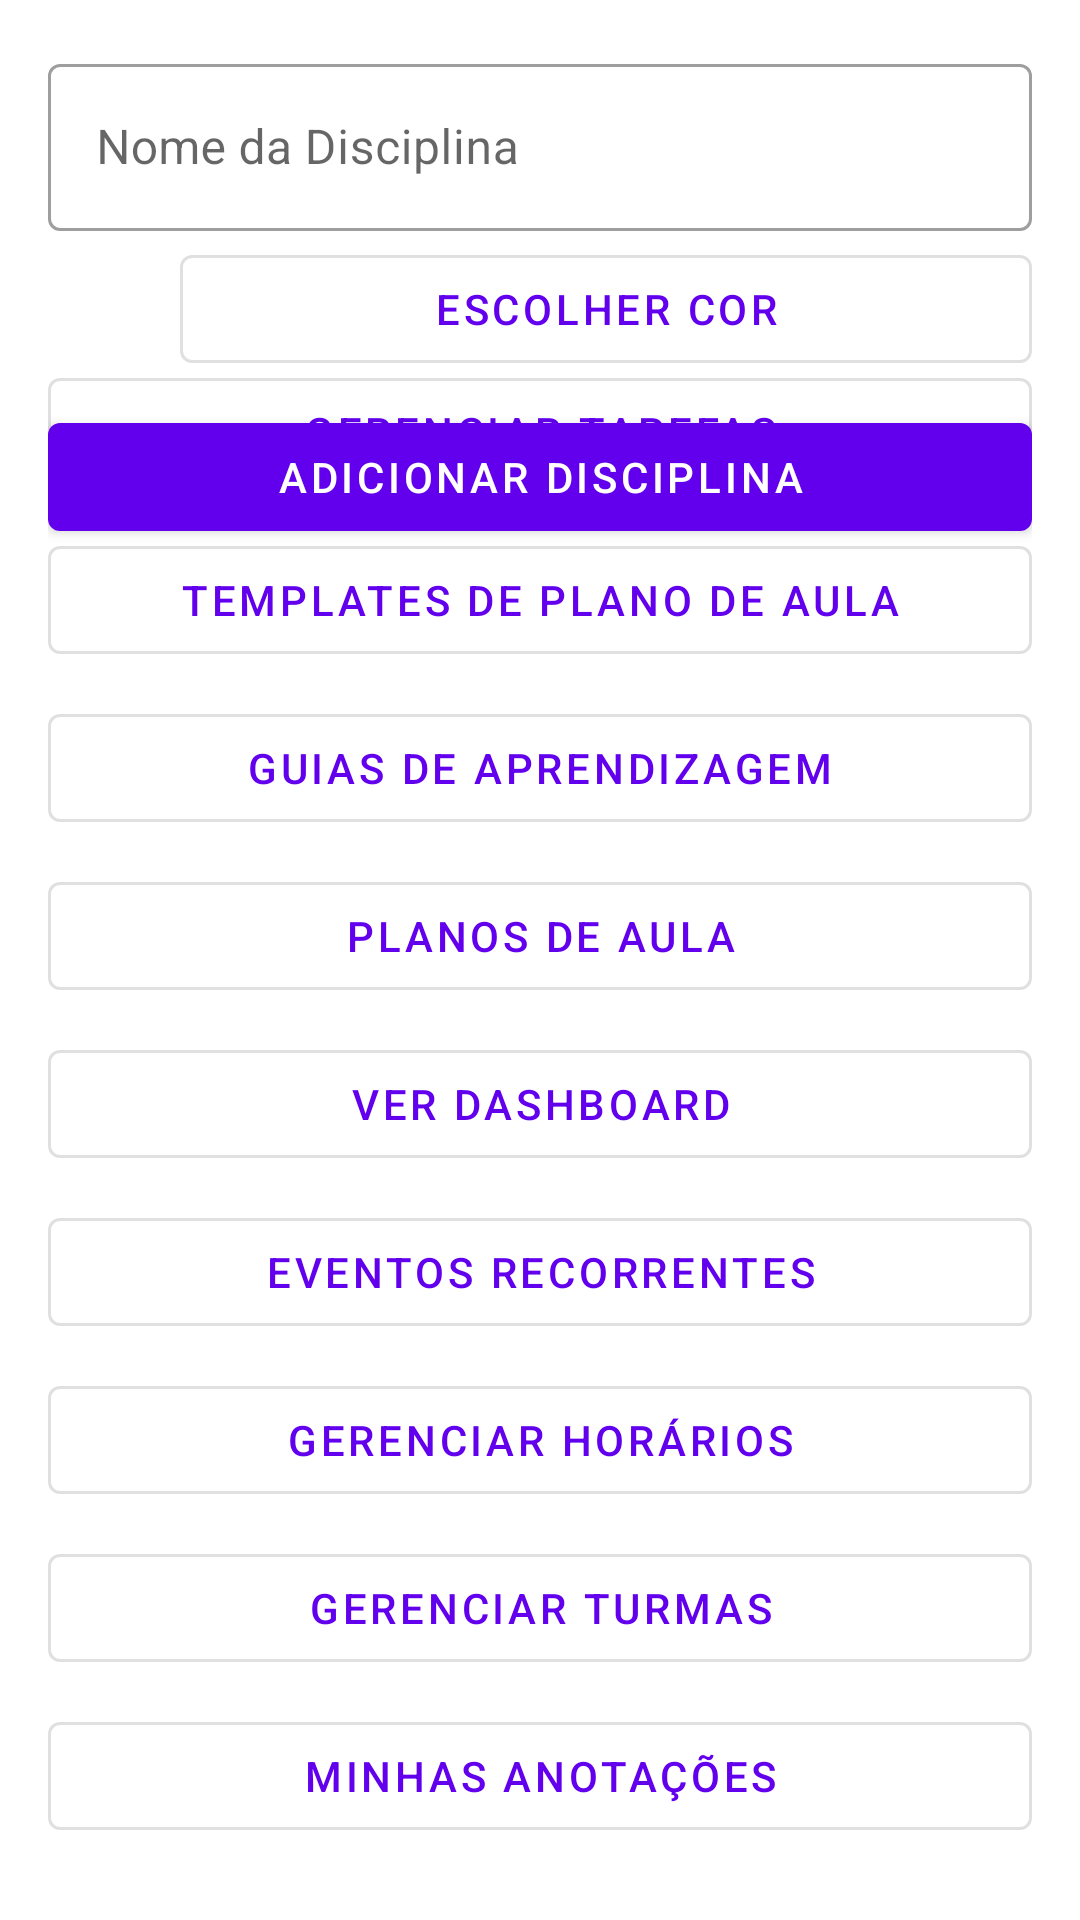

Reconstruct the res/layout file that produces this screen, plus the resources it refers to.
<!-- AndroidManifest.xml: application theme Theme.AgendaFocoPEI -->
<!-- res/layout/activity_main.xml -->
<?xml version="1.0" encoding="utf-8"?>
<androidx.constraintlayout.widget.ConstraintLayout xmlns:android="http://schemas.android.com/apk/res/android"
    xmlns:app="http://schemas.android.com/apk/res-auto"
    xmlns:tools="http://schemas.android.com/tools"
    android:layout_width="match_parent"
    android:layout_height="match_parent"
    android:padding="16dp"
    tools:context=".MainActivity">

    <com.google.android.material.textfield.TextInputLayout
        android:id="@+id/textInputLayoutDisciplina"
        style="@style/Widget.MaterialComponents.TextInputLayout.OutlinedBox"
        android:layout_width="0dp"
        android:layout_height="wrap_content"
        android:hint="Nome da Disciplina"
        app:layout_constraintTop_toTopOf="parent"
        app:layout_constraintStart_toStartOf="parent"
        app:layout_constraintEnd_toEndOf="parent">

        <com.google.android.material.textfield.TextInputEditText
            android:id="@+id/editTextDisciplina"
            android:layout_width="match_parent"
            android:layout_height="wrap_content"
            android:inputType="textCapWords" />
    </com.google.android.material.textfield.TextInputLayout>

    <View
        android:id="@+id/viewPreviewCorSelecionadaDisciplina"
        android:layout_width="36dp"
        android:layout_height="36dp"
        android:layout_marginTop="8dp"
        android:background="@android:color/transparent"
        app:layout_constraintStart_toStartOf="parent"
        app:layout_constraintTop_toBottomOf="@id/textInputLayoutDisciplina" />

    <com.google.android.material.button.MaterialButton
        android:id="@+id/buttonEscolherCorDisciplina"
        style="@style/Widget.MaterialComponents.Button.OutlinedButton"
        android:layout_width="0dp"
        android:layout_height="wrap_content"
        android:layout_marginStart="8dp"
        android:text="Escolher Cor"
        app:layout_constraintEnd_toEndOf="parent"
        app:layout_constraintStart_toEndOf="@id/viewPreviewCorSelecionadaDisciplina"
        app:layout_constraintTop_toTopOf="@id/viewPreviewCorSelecionadaDisciplina"
        app:layout_constraintBottom_toBottomOf="@id/viewPreviewCorSelecionadaDisciplina"/>

    <com.google.android.material.button.MaterialButton
        android:id="@+id/buttonAdicionarDisciplina"
        android:layout_width="0dp"
        android:layout_height="wrap_content"
        android:layout_marginTop="8dp"
        android:text="Adicionar Disciplina"
        app:layout_constraintTop_toBottomOf="@id/buttonEscolherCorDisciplina"
        app:layout_constraintStart_toStartOf="parent"
        app:layout_constraintEnd_toEndOf="parent" />

    <androidx.recyclerview.widget.RecyclerView
        android:id="@+id/recyclerViewDisciplinas"
        android:layout_width="0dp"
        android:layout_height="0dp"
        android:layout_marginTop="8dp"
        app:layout_constraintTop_toBottomOf="@id/buttonAdicionarDisciplina"
        app:layout_constraintBottom_toTopOf="@+id/buttonGerenciarTurmas"
        app:layout_constraintStart_toStartOf="parent"
        app:layout_constraintEnd_toEndOf="parent"
        android:layout_marginBottom="8dp"
        tools:listitem="@layout/list_item_disciplina" />

    <com.google.android.material.button.MaterialButton
        android:id="@+id/buttonVerDashboard"
        style="@style/Widget.MaterialComponents.Button.OutlinedButton"
        android:layout_width="0dp"
        android:layout_height="wrap_content"
        android:text="Ver Dashboard"
        app:layout_constraintBottom_toTopOf="@id/buttonGerenciarEventos"
        app:layout_constraintStart_toStartOf="parent"
        app:layout_constraintEnd_toEndOf="parent"
        android:layout_marginBottom="8dp"/>

    <com.google.android.material.button.MaterialButton
        android:id="@+id/buttonGerenciarHorarios"
        style="@style/Widget.MaterialComponents.Button.OutlinedButton"
        android:layout_width="0dp"
        android:layout_height="wrap_content"
        android:text="Gerenciar Horários"
        app:layout_constraintBottom_toTopOf="@id/buttonGerenciarTurmas"
        app:layout_constraintStart_toStartOf="parent"
        app:layout_constraintEnd_toEndOf="parent"
        android:layout_marginBottom="8dp"/>

    <com.google.android.material.button.MaterialButton
        android:id="@+id/buttonGerenciarTemplatesPlanoAula"
        style="@style/Widget.MaterialComponents.Button.OutlinedButton"
        android:layout_width="0dp"
        android:layout_height="wrap_content"
        android:text="Templates de Plano de Aula"
        app:layout_constraintBottom_toTopOf="@id/buttonGerenciarGuias"
        app:layout_constraintStart_toStartOf="parent"
        app:layout_constraintEnd_toEndOf="parent"
        android:layout_marginBottom="8dp"/>

    <com.google.android.material.button.MaterialButton
        android:id="@+id/buttonGerenciarPlanosDeAula"
        style="@style/Widget.MaterialComponents.Button.OutlinedButton"
        android:layout_width="0dp"
        android:layout_height="wrap_content"
        android:text="Planos de Aula"
        app:layout_constraintBottom_toTopOf="@id/buttonVerDashboard"
        app:layout_constraintStart_toStartOf="parent"
        app:layout_constraintEnd_toEndOf="parent"
        android:layout_marginBottom="8dp"/>

    <com.google.android.material.button.MaterialButton
        android:id="@+id/buttonGerenciarTarefas"
        style="@style/Widget.MaterialComponents.Button.OutlinedButton"
        android:layout_width="0dp"
        android:layout_height="wrap_content"
        android:text="Gerenciar Tarefas"
        app:layout_constraintBottom_toTopOf="@id/buttonGerenciarTemplatesPlanoAula"
        app:layout_constraintStart_toStartOf="parent"
        app:layout_constraintEnd_toEndOf="parent"
        android:layout_marginBottom="8dp"/>

    <com.google.android.material.button.MaterialButton
        android:id="@+id/buttonGerenciarGuias"
        style="@style/Widget.MaterialComponents.Button.OutlinedButton"
        android:layout_width="0dp"
        android:layout_height="wrap_content"
        android:text="Guias de Aprendizagem"
        app:layout_constraintBottom_toTopOf="@id/buttonGerenciarPlanosDeAula"
        app:layout_constraintStart_toStartOf="parent"
        app:layout_constraintEnd_toEndOf="parent"
        android:layout_marginBottom="8dp"/>

    <com.google.android.material.button.MaterialButton
        android:id="@+id/buttonGerenciarEventos"
        style="@style/Widget.MaterialComponents.Button.OutlinedButton"
        android:layout_width="0dp"
        android:layout_height="wrap_content"
        android:text="Eventos Recorrentes"
        app:layout_constraintBottom_toTopOf="@id/buttonGerenciarHorarios"
        app:layout_constraintStart_toStartOf="parent"
        app:layout_constraintEnd_toEndOf="parent"
        android:layout_marginBottom="8dp"/>

    <com.google.android.material.button.MaterialButton
        android:id="@+id/buttonGerenciarTurmas"
        android:layout_width="0dp"
        android:layout_height="wrap_content"
        android:text="Gerenciar Turmas"
        style="@style/Widget.MaterialComponents.Button.OutlinedButton"
        app:layout_constraintBottom_toTopOf="@id/buttonMinhasAnotacoes"
        app:layout_constraintStart_toStartOf="parent"
        app:layout_constraintEnd_toEndOf="parent"
        android:layout_marginBottom="8dp"/>

    <com.google.android.material.button.MaterialButton
        android:id="@+id/buttonMinhasAnotacoes"
        style="@style/Widget.MaterialComponents.Button.OutlinedButton"
        android:layout_width="0dp"
        android:layout_height="wrap_content"
        android:text="Minhas Anotações"
        app:layout_constraintBottom_toBottomOf="parent"
        app:layout_constraintStart_toStartOf="parent"
        app:layout_constraintEnd_toEndOf="parent"
        android:layout_marginBottom="8dp"/>

</androidx.constraintlayout.widget.ConstraintLayout>
<!-- res/layout/list_item_disciplina.xml (included above) -->
<?xml version="1.0" encoding="utf-8"?>
<LinearLayout xmlns:android="http://schemas.android.com/apk/res/android"
    android:layout_width="match_parent"
    android:layout_height="wrap_content"
    android:orientation="horizontal"
    android:paddingStart="16dp"
    android:paddingEnd="16dp"
    android:paddingTop="12dp"
    android:paddingBottom="12dp"
    android:gravity="center_vertical">

    <View
        android:id="@+id/viewCorDisciplina"
        android:layout_width="24dp"
        android:layout_height="24dp"
        android:layout_marginEnd="16dp"
        android:background="@android:color/transparent"/> 

    <com.google.android.material.textview.MaterialTextView
        android:id="@+id/textViewNomeDisciplina"
        android:layout_width="0dp"
        android:layout_height="wrap_content"
        android:layout_weight="1"
        android:textAppearance="?attr/textAppearanceListItem"
        android:text="Nome da Disciplina" />

</LinearLayout>
<!-- resources referenced by this layout -->
<resources>
  <style name="Theme.AgendaFocoPEI" parent="Theme.MaterialComponents.DayNight.DarkActionBar">
          
          <item name="colorPrimary">@color/colorPrimary</item>
          <item name="colorPrimaryVariant">@color/colorPrimaryVariant</item>
          <item name="colorOnPrimary">@color/colorOnPrimary</item>
  
          <item name="colorSecondary">@color/colorSecondary</item>
          <item name="colorSecondaryVariant">@color/colorSecondaryVariant</item>
          <item name="colorOnSecondary">@color/colorOnSecondary</item>
  
          
          <item name="android:colorBackground">@color/android_colorBackground</item>
          <item name="colorSurface">@color/colorSurface</item>
          <item name="colorOnBackground">@color/colorOnBackground</item>
          <item name="colorOnSurface">@color/colorOnSurface</item>
  
          
          <item name="colorError">@color/colorError</item>
          <item name="colorOnError">@color/colorOnError</item>
  
          
          <item name="android:textColorPrimary">@color/textColorPrimaryLight</item>
          <item name="android:textColorSecondary">@color/textColorSecondaryLight</item>
          <item name="android:textColorHint">@color/textColorHintLight</item>
  
          
          <item name="android:statusBarColor">?attr/colorPrimaryVariant</item>
  
          
      </style>
  <color name="colorPrimary">#FF6200EE</color>
  <color name="colorPrimaryVariant">#FF3700B3</color>
  <color name="colorOnPrimary">#FFFFFFFF</color>
  <color name="colorSecondary">#FF03DAC5</color>
  <color name="colorSecondaryVariant">#FF018786</color>
  <color name="colorOnSecondary">#FF000000</color>
  <color name="android_colorBackground">#FFFFFFFF</color>
  <color name="colorSurface">#FFFFFFFF</color>
  <color name="colorOnBackground">#FF000000</color>
  <color name="colorOnSurface">#FF000000</color>
  <color name="colorError">#B00020</color>
  <color name="colorOnError">#FFFFFFFF</color>
  <color name="textColorPrimaryLight">#DE000000</color>
  <color name="textColorSecondaryLight">#8A000000</color>
  <color name="textColorHintLight">#61000000</color>
</resources>
